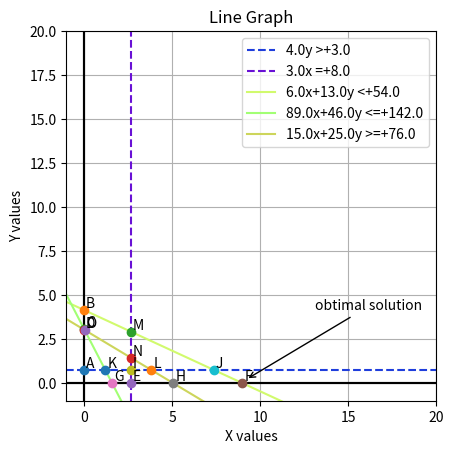

Reproduce this figure in Python.
import string
import matplotlib.pyplot as plt
import numpy as np
import random

alpa =list(string.ascii_uppercase)
intersection_points, reference, editPar0, editPar1, editPar2, listInequality, grid = [], [], [], [], [], [], []
x, y, c, li, lines, =["0", "3", "6", "89", "15"], ["4", "0", "13", "46", "25"], ["3", "8", "54", "142", "76"], [">", "=", "<", "<=", ">="], []
# =======================================================================
class Line:
    def __init__(self, a, b, c):self.a = a;self.b = b;self.c = c
    def intersect(self, other_line):
        determinant = self.a * other_line.b - other_line.a * self.b
        if determinant == 0:return None
        x = (self.b * other_line.c - other_line.b * self.c) / determinant
        y = (other_line.a * self.c - self.a * other_line.c) / determinant
        return -x, -y
def extract_intersections(lines):
    global intersection_points;intersection_points = [];line_count = len(lines)
    for i in range(line_count):
        for j in range(i + 1, line_count):
            intersection = lines[i].intersect(lines[j])
            if intersection is not None:intersection_points.append(intersection)
    return intersection_points
def read_lines():
    lines = [];global editPar0, editPar1,editPar2
    for i in range (len(editPar0)):line = Line(editPar0[i], editPar1[i], editPar2[i]);lines.append(line)
    return lines
def main(xo, yo):
    lines = read_lines();intersection_points = extract_intersections(lines); i=0; global reference
    reference = []; optimal =0;xmax= 0;ymax = 0
    if len(intersection_points) > 0:
        for point in intersection_points: 
            if (point[0] < 0 or point[1] < 0) or (point[0] == 0 and point[1] == 0):continue
            else:
                val = xo*point[0] + yo*point[1]
                if val >= optimal:optimal =val;xmax= point[0];ymax = point[1]
                plt.plot(point[0], point[1], "o");reference.append(point);plt.annotate(alpa[i], xy=(point[0], point[1]), xytext=(1.5, 1.5), textcoords='offset points');i+=1
    plt.annotate("obtimal solution", xy=(xmax+0.2, ymax+0.2), xytext=(50, 50), arrowprops=dict(arrowstyle='->'), textcoords='offset points')
# =========================================================================
def plot_solution_regions(constraints):
    global grid;xc = np.linspace(-2, 100);yc = np.linspace(-2, 100);X, Y = np.meshgrid(xc, yc)
    grid = np.zeros_like(X, dtype=bool) 
    for constraint in constraints:
        a, b, op, c = constraint;a_arr = np.full_like(X, a);b_arr = np.full_like(Y, b)
        lhs = a_arr * X + b_arr * Y
        if op == '<':region = np.where(lhs < c, 100, 0)
        elif op == '>':region = np.where(lhs > c, 100, 0)
        elif op == '>=':region = np.where(lhs >= c, 100, 0)
        elif op == '<=':region = np.where(lhs <= c, 100, 0)
        elif op == '=': region = np.where(lhs == c, 100, 0)
        grid = np.maximum(grid, region)
        # grid = np.logical_or(grid, region)

# =========================================================================
def real (x, y, z):
    global editPar0, editPar1,editPar2
    for i in range (len(x)):editPar0.append(float(x[i]));editPar1.append(float(y[i]));editPar2.append(float(z[i]))
def random_hex_color():color_code = random.randint(0, 0xFFFFFF);hex_color = '#{:06x}'.format(color_code);return hex_color
def inter(par0 :list, par1 :list, par2 :list, par3 :list, xo, yo):
    global  editPar0, editPar1, editPar2, listInequality ;condition =[]
    editPar0, editPar1, editPar2, listInequality =  [1, 0], [0, 1], [0, 0], [];par3.insert(0, ">=");par3.insert(0, ">=")
    real (par0, par1, par2)
    plt.figure()
    x, y= np.linspace(-2, 100), np.linspace(-2, 100)
    for i in range(len(editPar0)):
            if i<2:plt.axvline( 0, linestyle='-', color="black");plt.axhline( 0, linestyle='-', color="black");condition.append((editPar0[i], editPar1[i], par3[i], editPar2[i]))
            elif (par3[i] == "=" or par3[i] == "<" or par3[i] == ">" or par3[i] == ">=" or par3[i] == "<=") and editPar0[i] == 0:plt.axhline(editPar2[i] / editPar1[i], linestyle='--', color=random_hex_color(), label=f'{editPar1[i]}y {par3[i]}+{editPar2[i]}');condition.append((editPar0[i], editPar1[i], par3[i], editPar2[i]))
            elif (par3[i] == "=" or par3[i] == "<" or par3[i] == ">" or par3[i] == ">=" or par3[i] == "<=") and editPar1[i] == 0:plt.axvline(editPar2[i] / editPar0[i], linestyle='--', color=random_hex_color(), label=f'{editPar0[i]}x {par3[i]}+{editPar2[i]}');condition.append((editPar0[i], editPar1[i], par3[i], editPar2[i]))
            else:y = (-editPar0[i]*x+editPar2[i])/editPar1[i];plt.plot(x, y, color= random_hex_color(), label=f'{editPar0[i]}x+{editPar1[i]}y {par3[i]}+{editPar2[i]}');condition.append((editPar0[i], editPar1[i], par3[i], editPar2[i]))
    plot_solution_regions(condition)
    plt.imshow((grid).astype(float) ,extent=(-2, 100, -2, 100),origin="lower", cmap="Greys", alpha = 0.3)
    main(xo, yo);plt.legend();plt.grid()
    plt.xlim(-1, 20);plt.ylim(-1, 20)
    plt.xlabel('X values');plt.ylabel('Y values');
    plt.title('Line Graph');plt.show()
def ref ():return reference
inter (x, y, c, li, 14, 22)


